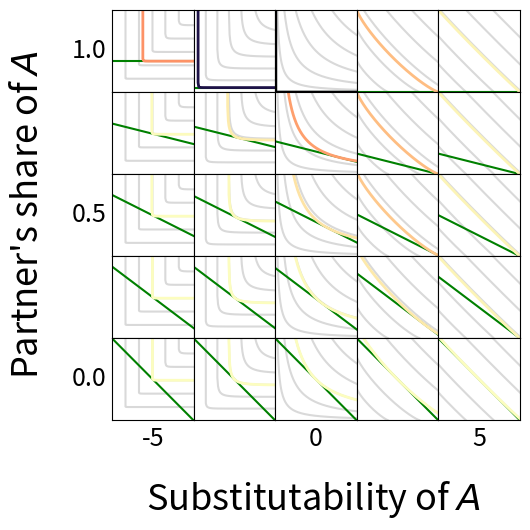

The matplotlib source for this figure:
#! /usr/bin/env python

import matplotlib.pyplot as plt
import matplotlib.gridspec as gridspec
from matplotlib import cm
from matplotlib.colors import ListedColormap
import numpy as np
import time

start_time = time.perf_counter ()

alpha = 0.5
R1 = 2.0
R2 = 2.0
a1max = 1.0
a2max = 1.0
npoints = 128

num = 5    # Number of subplot rows and columns
#markersize = 10
n_ic = 5    # Number of indifference curves
every = int(num/2)
minlog_es = -5.0
maxlog_es = 5.0
mingiven = 0.0
maxgiven = 1.0

def fitness(x, y):
    q1 = (a2max - y)*R1/b
    q2 = y*R2*(1.0 - GG) + x*R2*GG
    w = q1*q2
    mask = (w > 0.0) & (RR == 0.0)
    w[mask] = pow(q1[mask], alpha)*pow(q2[mask], 1.0 - alpha)
    mask = (w > 0.0) & (RR < 0.0)
    w[mask] = alpha*pow(q1[mask], RR[mask]) + (1.0 - alpha)*pow(q2[mask], RR[mask])
    mask = (w > 0.0) & (RR < 0.0)
    w[mask] = pow(w[mask], 1.0/RR[mask])
    mask = (RR > 0.0)
    w[mask] = pow(alpha*pow(q1[mask], RR[mask]) + (1.0 - alpha)*pow(q2[mask], RR[mask]), 1.0/RR[mask])
    return w

def icces(q, w, rho):
    if rho == 0.0:
        q2 = np.piecewise(q, [q == 0.0, q > 0.0], [1000.0, lambda i: pow(w/pow(i, alpha), 1.0/(1.0 - alpha))])
    elif rho < 0.0:
        q2 = np.piecewise(q, [q == 0.0, q > 0.0], [1000.0, lambda i: np.piecewise(i, [pow(w, rho) <= alpha*pow(i, rho), pow(w, rho) > alpha*pow(i, rho)], [1000.0, lambda j: pow((pow(w, rho) - alpha*pow(j, rho))/(1.0 - alpha), 1.0/rho)])])
    else:
        q2 = np.piecewise(q, [pow(w, rho) <= alpha*pow(q, rho), pow(w, rho) > alpha*pow(q, rho)], [-0.1, lambda i: pow((pow(w, rho) - alpha*pow(i, rho))/(1.0 - alpha), 1.0/rho)])
    return q2

b = a2max/a1max
a1_budget = np.linspace(0.0, a1max, num=3)
q2_budget = (a2max - b*a1_budget)*R2
q1_budget = a1_budget*R1
q1_ic = np.linspace(0.0, a1max*R1, num=npoints)
givens = np.linspace(maxgiven, mingiven, num=num)
givens[0] = 0.9999999
log_ess = np.linspace(minlog_es, maxlog_es, num=num)
rhos = 1.0 - 1.0/pow(2, log_ess)
RR, GG = np.meshgrid(rhos, givens)
wis = np.linspace(2.0/(n_ic + 1), 2.0*n_ic/(n_ic + 1), num=n_ic)
icss = []
for rho in rhos:
    ics = []
    for w in wis:
        ics.append(icces(q1_ic, w, rho))
    icss.append(ics)

fslabel = 26 # Label font size
fstick = 18 # Tick font size

plt.rcParams['pdf.fonttype'] = 42
plt.rcParams['ps.fonttype'] = 42

fig = plt.figure(figsize=(6, 6)) 
fig.supylabel("Partner's share of $\it{A}$", x=0.05, y=0.52, fontsize=fslabel)
fig.supxlabel("Substitutability of $\it{A}$", x=0.555, fontsize=fslabel)

grid = fig.add_gridspec(nrows=num, ncols=num, left=0.22, right=0.9, top=0.86, bottom=0.176, wspace=0, hspace=0)

axs = grid.subplots()

Rq = R2/R1
TT = b*Rq*(1.0 - GG)
Q = Rq*pow(TT*(1.0 - alpha)/alpha, 1.0/(RR - 1.0))
a2ss = a2max/(1.0 + Q*b)
wss = fitness(a2ss, a2ss)
q2ss = a2ss*R2

for row, given, q2s, ws in zip(axs, givens, q2ss, wss):
    budget0 = q2_budget*(1.0 - given)
    for ax, rho, ics, q2eq, weq in zip(row, rhos, icss, q2s, ws):
        for ic in ics:
            ax.plot(q1_ic, ic, c='0.850')
        budget = budget0 + q2eq*given
        ax.plot(q1_budget, budget, c='green')
        ax.plot(q1_ic, icces(q1_ic, weq, rho), linewidth=2, c=cm.magma(weq))
        ax.set(xticks=[], yticks=[], xlim=(0.0, a1max*R1), ylim=(0.0, a2max*R2))
        #ax.set_box_aspect(1)
for ax, log_es in zip(axs[-1, ::every], log_ess[::every]):
    ax.set_xlabel(round(log_es), fontsize=fstick)
for ax, given in zip(axs[::every, 0], givens[::every]):
    ax.set_ylabel(round(given, 1), rotation='horizontal', horizontalalignment='right', verticalalignment='center', fontsize=fstick)

plt.savefig('icurves.png', dpi=100)
plt.close()

end_time = time.perf_counter ()
print(f'\nTime elapsed: {(end_time - start_time):.2f} seconds')
